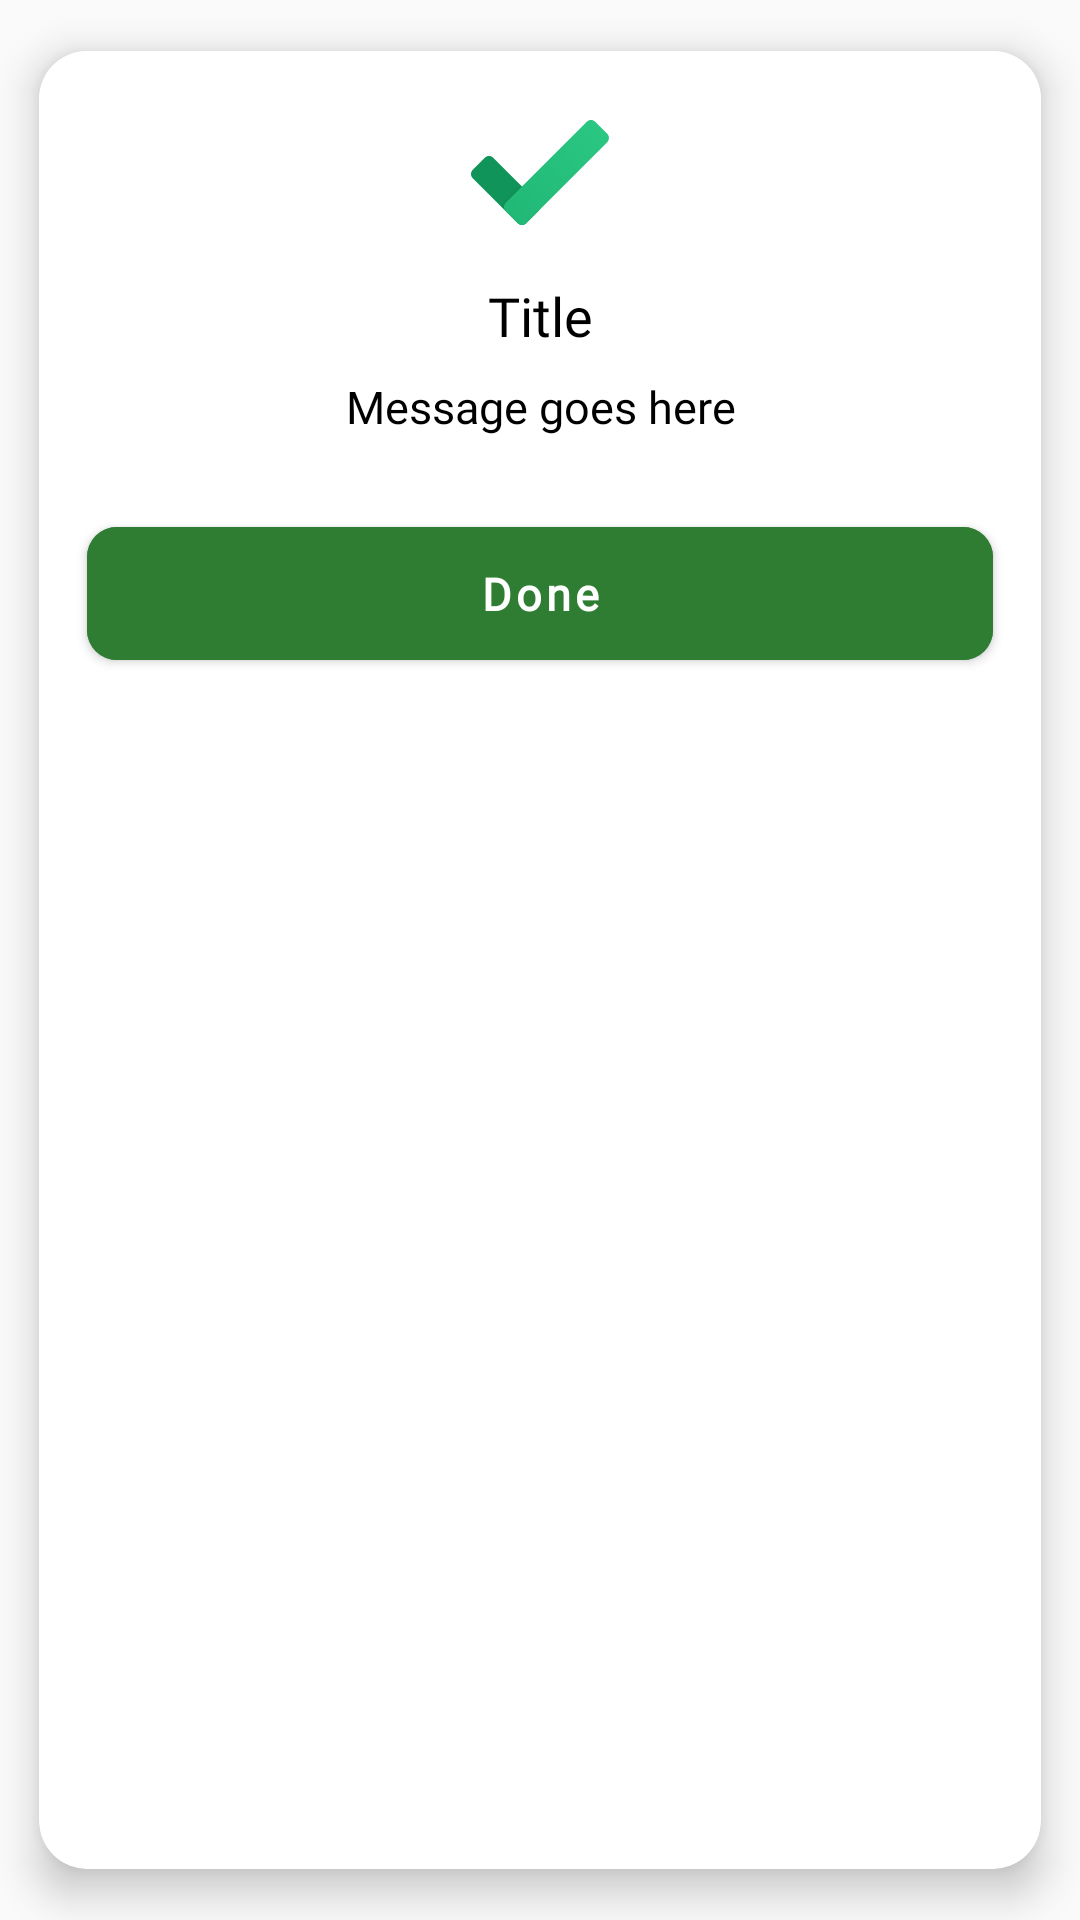

Produce the Android XML layout that renders to this screen, including the resource entries it uses.
<!-- AndroidManifest.xml: application theme Theme.MuslimNikah -->
<!-- res/layout/dialog_popup.xml -->
<?xml version="1.0" encoding="utf-8"?>
<com.google.android.material.card.MaterialCardView xmlns:android="http://schemas.android.com/apk/res/android"
    xmlns:app="http://schemas.android.com/apk/res-auto"
    android:layout_width="match_parent"
    android:layout_height="wrap_content"
    xmlns:tools="http://schemas.android.com/tools"
    app:cardCornerRadius="16dp"
    app:cardElevation="8dp"
    app:cardUseCompatPadding="true">

    <LinearLayout
        android:layout_width="match_parent"
        android:layout_height="wrap_content"
        android:orientation="vertical"
        android:background="@color/white">

        <ImageView
            android:id="@+id/imgIcon"
            android:layout_width="48dp"
            android:layout_height="48dp"
            android:layout_marginTop="16dp"
            android:src="@drawable/icon_success"
            android:layout_gravity="center" />

        <TextView
            android:id="@+id/txtTitle"
            android:layout_width="match_parent"
            android:layout_height="wrap_content"
            android:text="Title"
            android:layout_marginHorizontal="16dp"
            android:textSize="18sp"
            android:fontFamily="@font/satoshi_medium"
            android:textColor="@color/black"
            android:gravity="center"
            android:layout_marginTop="12dp"/>

        <TextView
            android:id="@+id/txtMessage"
            android:layout_width="match_parent"
            android:layout_height="wrap_content"
            android:text="Message goes here"
            android:textSize="15sp"
            android:layout_marginHorizontal="16dp"
            android:fontFamily="@font/satoshi_regular"
            android:textColor="@color/black"
            android:gravity="center"
            android:layout_marginTop="8dp"/>

        <com.google.android.material.button.MaterialButton
            android:id="@+id/actionBtn"
            android:layout_width="match_parent"
            android:layout_height="wrap_content"
            android:layout_marginStart="16dp"
            android:layout_marginTop="24dp"
            android:layout_marginBottom="16dp"
            android:layout_marginEnd="16dp"
            android:backgroundTint="@color/colorSuccess"
            android:fontFamily="@font/satoshi_medium"
            android:paddingVertical="12dp"
            android:text="Done"
            android:textStyle="bold"
            android:textAllCaps="false"
            android:textColor="@color/white"
            android:textSize="15sp"
            app:cornerRadius="10dp"
            app:layout_constraintEnd_toEndOf="parent"
            app:layout_constraintStart_toStartOf="parent"
            app:layout_constraintTop_toBottomOf="@+id/agreementChkBox"
            tools:ignore="HardcodedText" />

    </LinearLayout>

</com.google.android.material.card.MaterialCardView>
<!-- resources referenced by this layout -->
<resources>
  <color name="black">#FF000000</color>
  <color name="colorSuccess">#2E7D32</color>
  <color name="white">#FFFFFFFF</color>
  <!-- drawable icon_success (drawable) -->
  <vector xmlns:android="http://schemas.android.com/apk/res/android"
      xmlns:aapt="http://schemas.android.com/aapt"
      android:width="50dp"
      android:height="50dp"
      android:viewportWidth="48"
      android:viewportHeight="48">
    <path
        android:pathData="M16.599,41.42L1.58,26.401c-0.774,-0.774 -0.774,-2.028 0,-2.802l4.019,-4.019c0.774,-0.774 2.028,-0.774 2.802,0L23.42,34.599c0.774,0.774 0.774,2.028 0,2.802l-4.019,4.019C18.627,42.193 17.373,42.193 16.599,41.42z">
      <aapt:attr name="android:fillColor">
        <gradient 
            android:startX="21.241"
            android:startY="39.241"
            android:endX="3.541"
            android:endY="21.541"
            android:type="linear">
          <item android:offset="0.108" android:color="#FF0D7044"/>
          <item android:offset="0.433" android:color="#FF11945A"/>
        </gradient>
      </aapt:attr>
    </path>
    <path
        android:pathData="M12.58,34.599L39.599,7.58c0.774,-0.774 2.028,-0.774 2.802,0l4.019,4.019c0.774,0.774 0.774,2.028 0,2.802L19.401,41.42c-0.774,0.774 -2.028,0.774 -2.802,0l-4.019,-4.019C11.807,36.627 11.807,35.373 12.58,34.599z">
      <aapt:attr name="android:fillColor">
        <gradient 
            android:startX="44.41"
            android:startY="9.59"
            android:endX="14.59"
            android:endY="39.411"
            android:type="linear">
          <item android:offset="0" android:color="#FF2AC782"/>
          <item android:offset="1" android:color="#FF21B876"/>
        </gradient>
      </aapt:attr>
    </path>
  </vector>
  <style name="Theme.MuslimNikah" parent="Theme.MaterialComponents.DayNight.NoActionBar.Bridge">
          
          <item name="colorPrimary">@color/purple_500</item>
          <item name="colorPrimaryVariant">@color/purple_700</item>
          <item name="colorOnPrimary">@color/white</item>
  
          
          <item name="colorSecondary">@color/teal_200</item>
          <item name="colorSecondaryVariant">@color/teal_700</item>
          <item name="colorOnSecondary">@color/black</item>
  
          
          <item name="android:statusBarColor">?attr/colorPrimaryVariant</item>
      </style>
  <color name="purple_500">#FF6200EE</color>
  <color name="purple_700">#FF3700B3</color>
  <color name="teal_200">#FF03DAC5</color>
  <color name="teal_700">#FF018786</color>
</resources>
